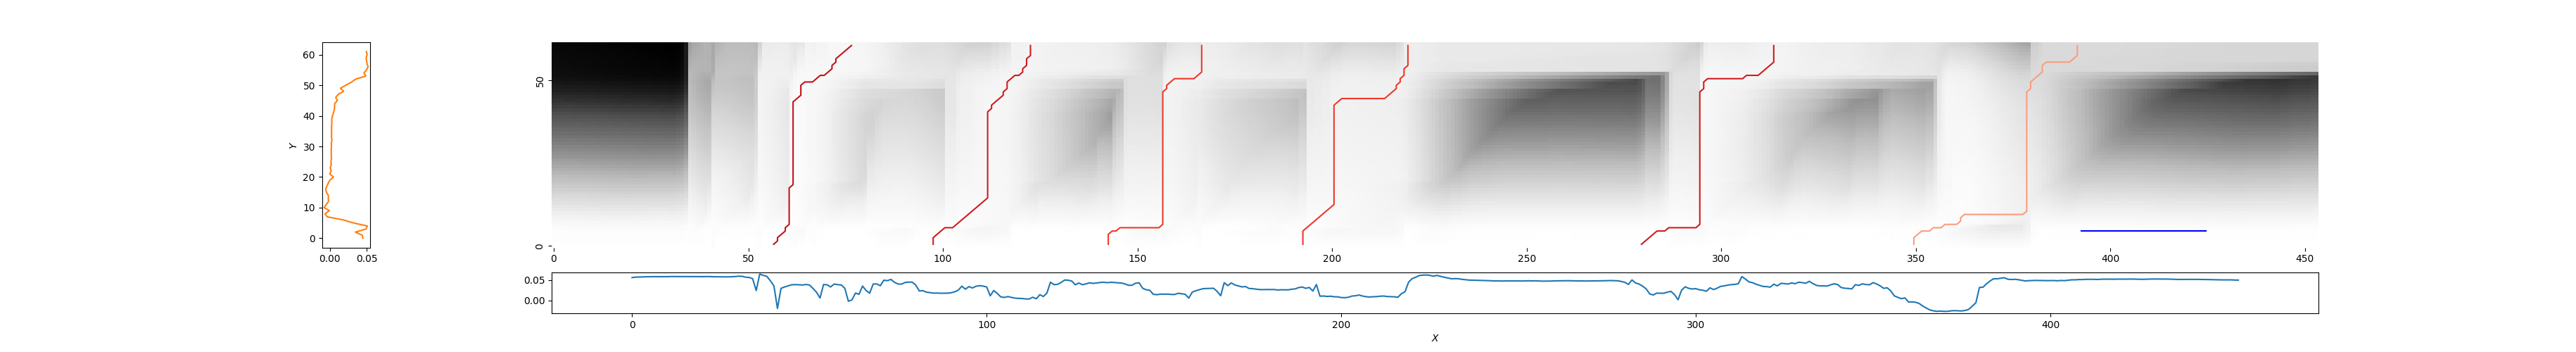

Data behind this chart, as committed beside it:
57, 77, 0.21256342335447653
98, 123, 0.2652
143, 167, 0.371
193, 220, 0.3675
280, 314, 0.2618
350, 392, 0.6538
